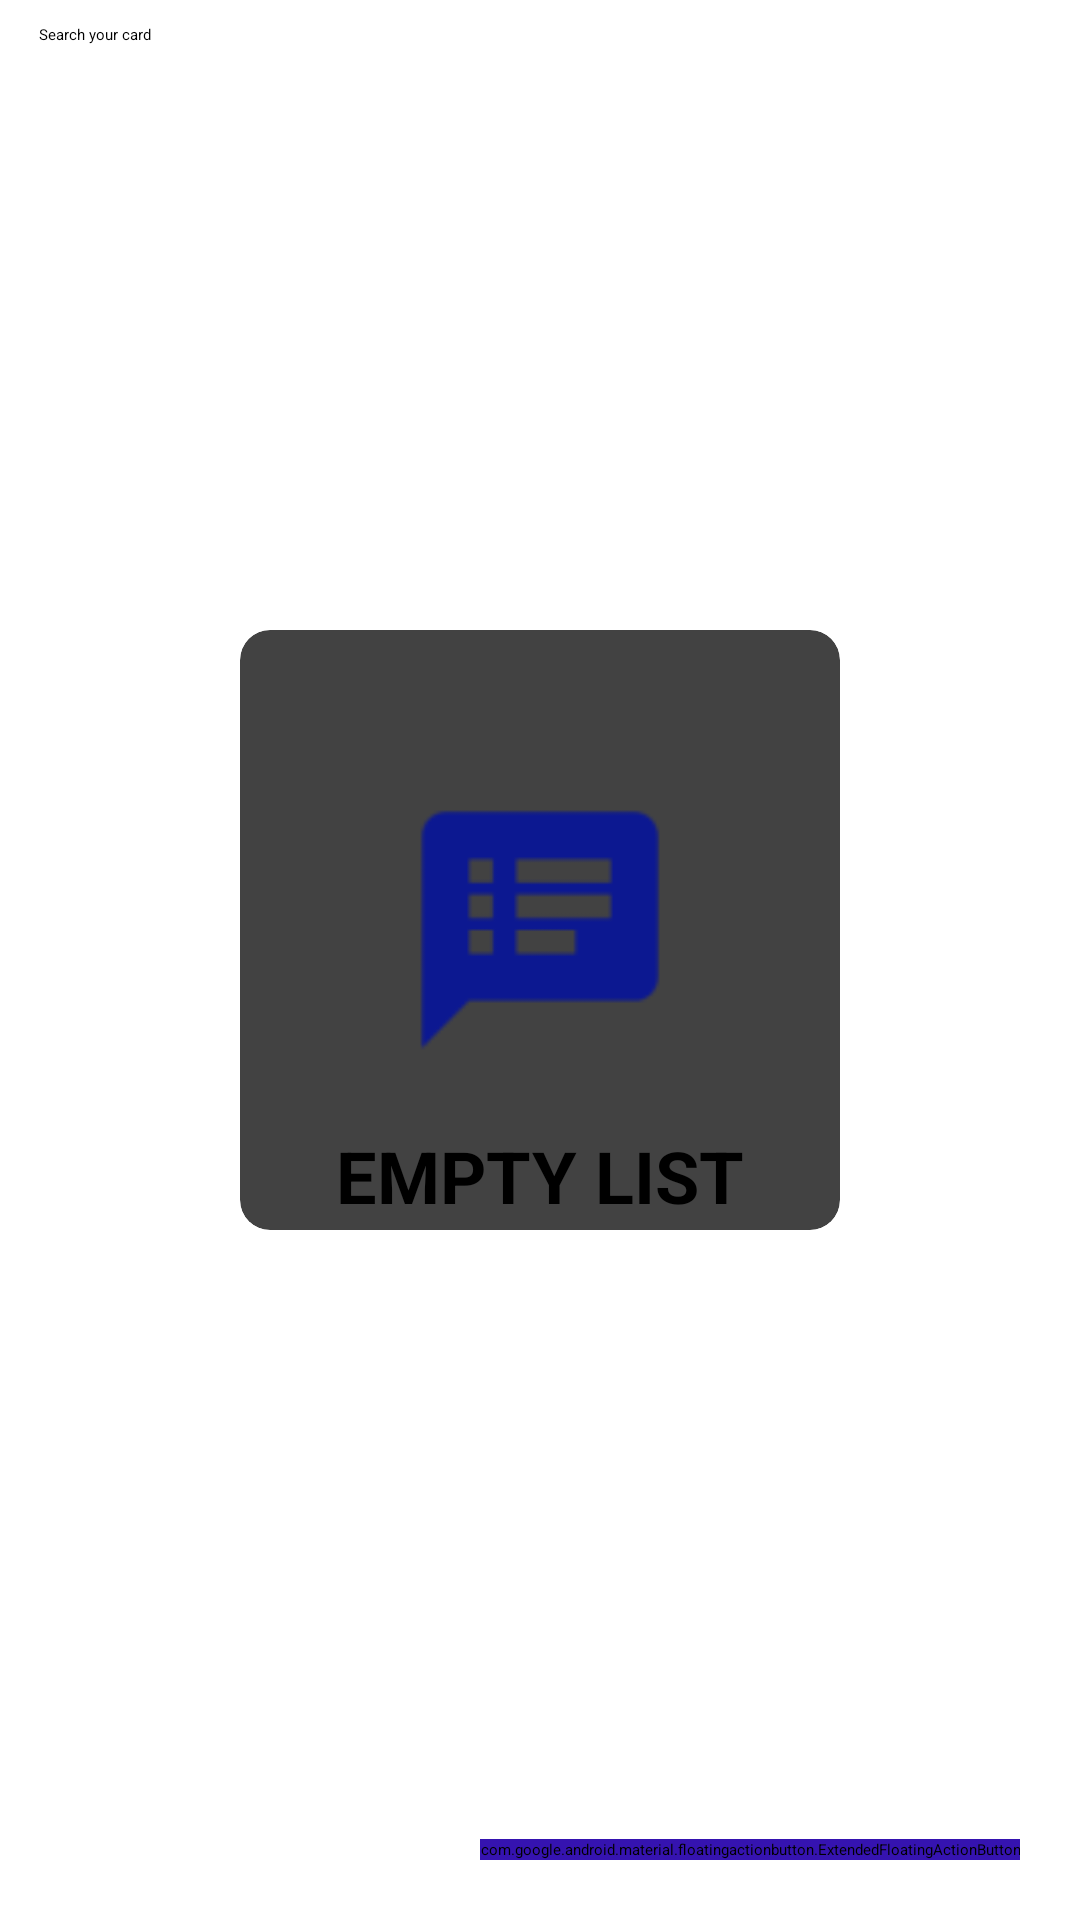

This screen was rendered from an Android layout file. Write that file and the resources it references.
<!-- AndroidManifest.xml: application theme Theme.NoteApp -->
<!-- res/layout/fragment_home.xml -->
<?xml version="1.0" encoding="utf-8"?>
<layout xmlns:android="http://schemas.android.com/apk/res/android"
    xmlns:app="http://schemas.android.com/apk/res-auto"
    xmlns:tools="http://schemas.android.com/tools">
    <androidx.constraintlayout.widget.ConstraintLayout
        android:layout_width="match_parent"
        android:layout_height="match_parent"
        tools:context=".fragments.HomeFragment">

        <com.google.android.material.floatingactionbutton.ExtendedFloatingActionButton
            android:id="@+id/floatingButton"
            android:layout_width="wrap_content"
            android:layout_height="wrap_content"
            android:layout_margin="20dp"
            android:backgroundTint="@color/purpleButton"
            android:clickable="true"
            android:contentDescription="@string/float_button"
            app:icon="@drawable/baseline_add"
            app:layout_constraintBottom_toBottomOf="parent"
            app:layout_constraintEnd_toEndOf="parent"
            tools:ignore="MissingConstraints" />

        <LinearLayout
            android:id="@+id/linerHome"
            android:layout_width="match_parent"
            android:layout_height="wrap_content"
            android:orientation="horizontal"
            android:gravity="center"
            app:layout_constraintEnd_toEndOf="parent"
            app:layout_constraintStart_toStartOf="parent"
            app:layout_constraintTop_toTopOf="parent"
            tools:ignore="MissingConstraints">

            <EditText
                android:id="@+id/edtTextHome"
                android:layout_width="300dp"
                android:layout_height="match_parent"
                android:autofillHints="name"
                android:hint="@string/search_your_card"
                android:inputType="text"
                android:padding="8dp"
                android:textColor="@color/black"
                tools:ignore="LabelFor" />

            <Button
                android:id="@+id/btnSearchHome"
                android:layout_width="50dp"
                android:layout_height="50dp"
                android:background="@drawable/baseline_search_24"
                />

        </LinearLayout>

        <androidx.recyclerview.widget.RecyclerView
            android:id="@+id/recyclerView"
            android:layout_width="match_parent"
            android:layout_height="match_parent"
            android:visibility="gone"
            android:layout_marginTop="60dp"
            app:layout_constraintBottom_toBottomOf="parent"
            app:layout_constraintEnd_toEndOf="parent"
            app:layout_constraintStart_toStartOf="parent"
            app:layout_constraintTop_toTopOf="parent" />

        <androidx.cardview.widget.CardView
            android:id="@+id/cardView"
            android:layout_width="wrap_content"
            android:layout_height="wrap_content"
            android:layout_margin="32dp"
            android:layout_marginStart="32dp"
            android:layout_marginEnd="32dp"
            android:elevation="10dp"
            app:cardCornerRadius="10dp"
            app:layout_constraintEnd_toEndOf="parent"
            app:layout_constraintStart_toStartOf="parent"
            app:layout_constraintTop_toTopOf="parent"
            app:layout_constraintBottom_toBottomOf="@+id/floatingButton"
            tools:ignore="MissingConstraints">

            <ImageView
                android:id="@+id/image"
                android:layout_width="200dp"
                android:layout_height="200dp"
                android:contentDescription="@string/image_empty_list"
                android:background="@drawable/ic_launcher"
                android:layout_gravity="center"
                />
            <TextView
                android:layout_width="wrap_content"
                android:layout_height="wrap_content"
                android:layout_gravity="center"
                android:textColor="@color/black"
                android:textSize="24sp"
                android:textAllCaps="true"
                android:textStyle="bold"
                android:text="@string/empty_list"
                android:layout_marginTop="82dp"
                />

        </androidx.cardview.widget.CardView>

    </androidx.constraintlayout.widget.ConstraintLayout>
</layout>
<!-- resources referenced by this layout -->
<resources>
  <color name="black">#FF000000</color>
  <color name="purpleButton">#3513b0</color>
  <!-- drawable ic_launcher: png bitmap (drawable, 1290 bytes) -->
  <string name="empty_list">Empty List</string>
  <string name="float_button">float button</string>
  <string name="image_empty_list">Image Empty List</string>
  <string name="search_your_card">Search your card</string>
</resources>
